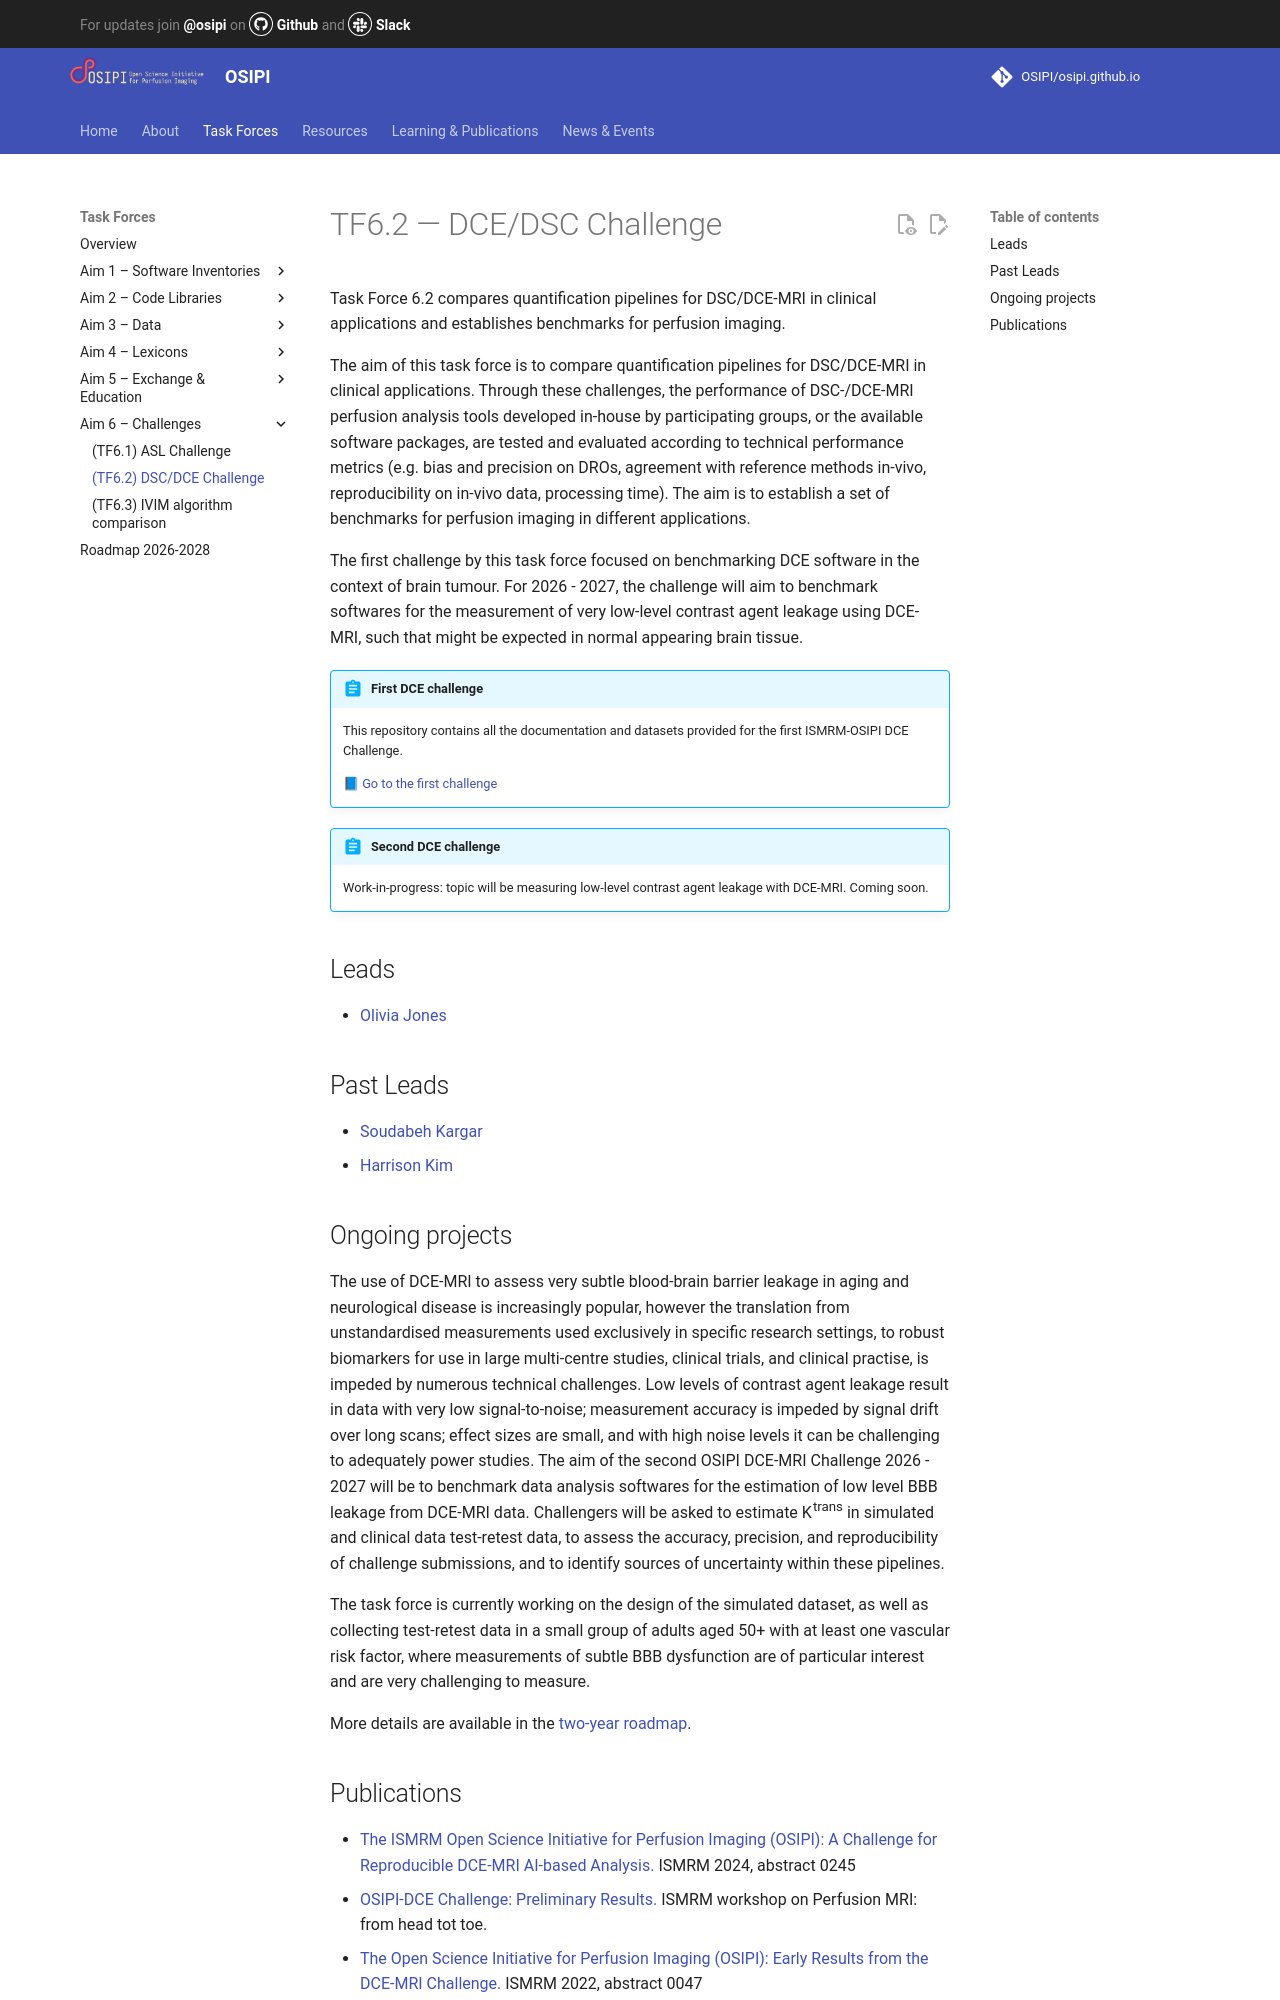

repository: OSIPI/osipi.github.io · page: tf/tf6-2/index.html · generator: mkdocs

# TF6.2 — DCE/DSC Challenge

Task Force 6.2 compares quantification pipelines for DSC/DCE-MRI in clinical applications and establishes benchmarks for perfusion imaging.

The aim of this task force is to compare quantification pipelines for DSC/DCE-MRI in clinical applications. Through these challenges, the performance of DSC-/DCE-MRI perfusion analysis tools developed in-house by participating groups, or the available software packages, are tested and evaluated according to technical performance metrics (e.g. bias and precision on DROs, agreement with reference methods in-vivo, reproducibility on in-vivo data, processing time). The aim is to establish a set of benchmarks for perfusion imaging in different applications.

The first challenge by this task force focused on benchmarking DCE software in the context of brain tumour. For 2026 - 2027, the challenge will aim to benchmark softwares for the measurement of very low-level contrast agent leakage using DCE-MRI, such that might be expected in normal appearing brain tissue. 


!!! abstract "First DCE challenge"
    This repository contains all the documentation and datasets provided for the first ISMRM-OSIPI DCE Challenge.

    [📘 Go to the first challenge](https://osf.io/u7a6f/)

!!! abstract "Second DCE challenge"
    Work-in-progress: topic will be measuring low-level contrast agent leakage with DCE-MRI. Coming soon.

## Leads

- [Olivia Jones](mailto:olivia.jones-4@manchester.ac.uk)

## Past Leads

- [Soudabeh Kargar](mailto:soudabeh.kargar@gmail.com)
- [Harrison Kim](mailto:hyunkikim@uabmc.edu)

## Ongoing projects

The use of DCE-MRI to assess very subtle blood-brain barrier leakage in aging and neurological disease is increasingly popular, however the translation from unstandardised measurements used exclusively in specific research settings, to robust biomarkers for use in large multi-centre studies, clinical trials, and clinical practise, is impeded by numerous technical challenges. Low levels of contrast agent leakage result in data with very low signal-to-noise; measurement accuracy is impeded by signal drift over long scans; effect sizes are small, and with high noise levels it can be challenging to adequately power studies. The aim of the second OSIPI DCE-MRI Challenge 2026 - 2027 will be to benchmark data analysis softwares for the estimation of low level BBB leakage from DCE-MRI data. Challengers will be asked to estimate K<sup>trans</sup> in simulated and clinical data test-retest data, to assess the accuracy, precision, and reproducibility of challenge submissions, and to identify sources of uncertainty within these pipelines. 

The task force is currently working on the design of the simulated dataset, as well as collecting test-retest data in a small group of adults aged 50+ with at least one vascular risk factor, where measurements of subtle BBB dysfunction are of particular interest and are very challenging to measure. 

More details are available in the [two-year roadmap](https://docs.google.com/document/d/1w2JlVK3hP5dgXMcrK8da5z94ivsK8Or__NU9qUR6WRk/edit?tab=t.0#heading=h.glos1jjtg2kf).
